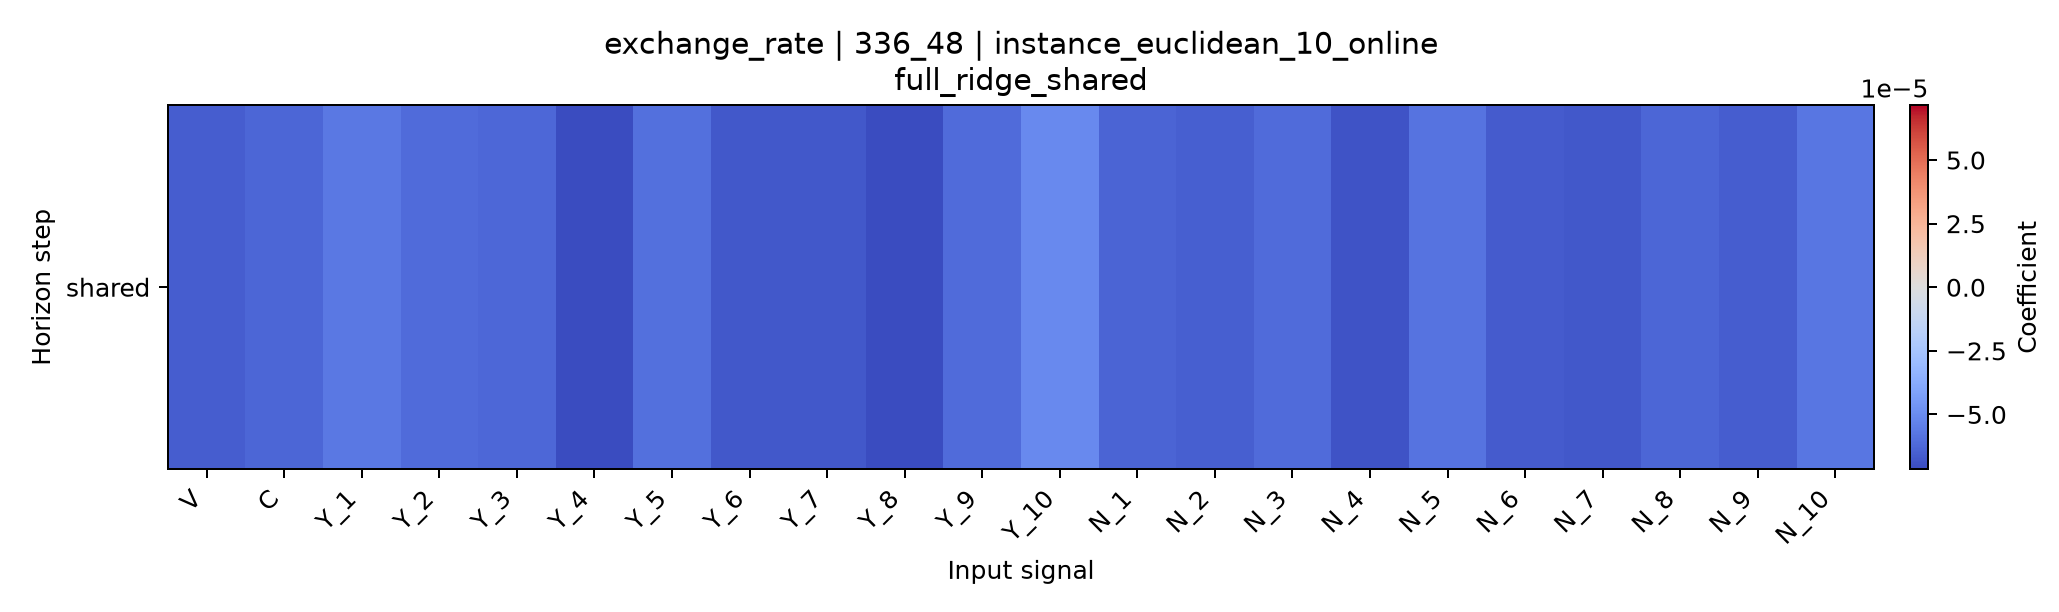

The data file committed next to this chart (first rows):
horizon, V, C, Y_1, Y_2, Y_3, Y_4, Y_5, Y_6, Y_7, Y_8, Y_9, Y_10, N_1, N_2, N_3, N_4, N_5, N_6, N_7, N_8, N_9, N_10
shared, -6.582991481774572e-05, -6.283628327123526e-05, -5.655830135360921e-05, -6.144448647878242e-05, -6.249772729855552e-05, -7.162946126282754e-05, -5.976342617535175e-05, -6.743106046497214e-05, -6.72821130447929e-05, -7.142972908652124e-05, -6.121830839691385e-05, -5.0639777319313735e-05, -6.368981472651205e-05, -6.54082055789489e-05, -6.130528434884242e-05, -6.90295960082945e-05, -5.872612860914646e-05, -6.606979492472241e-05, -6.720563910740887e-05, -6.272964432669838e-05, -6.571078878162687e-05, -5.759617365489422e-05
